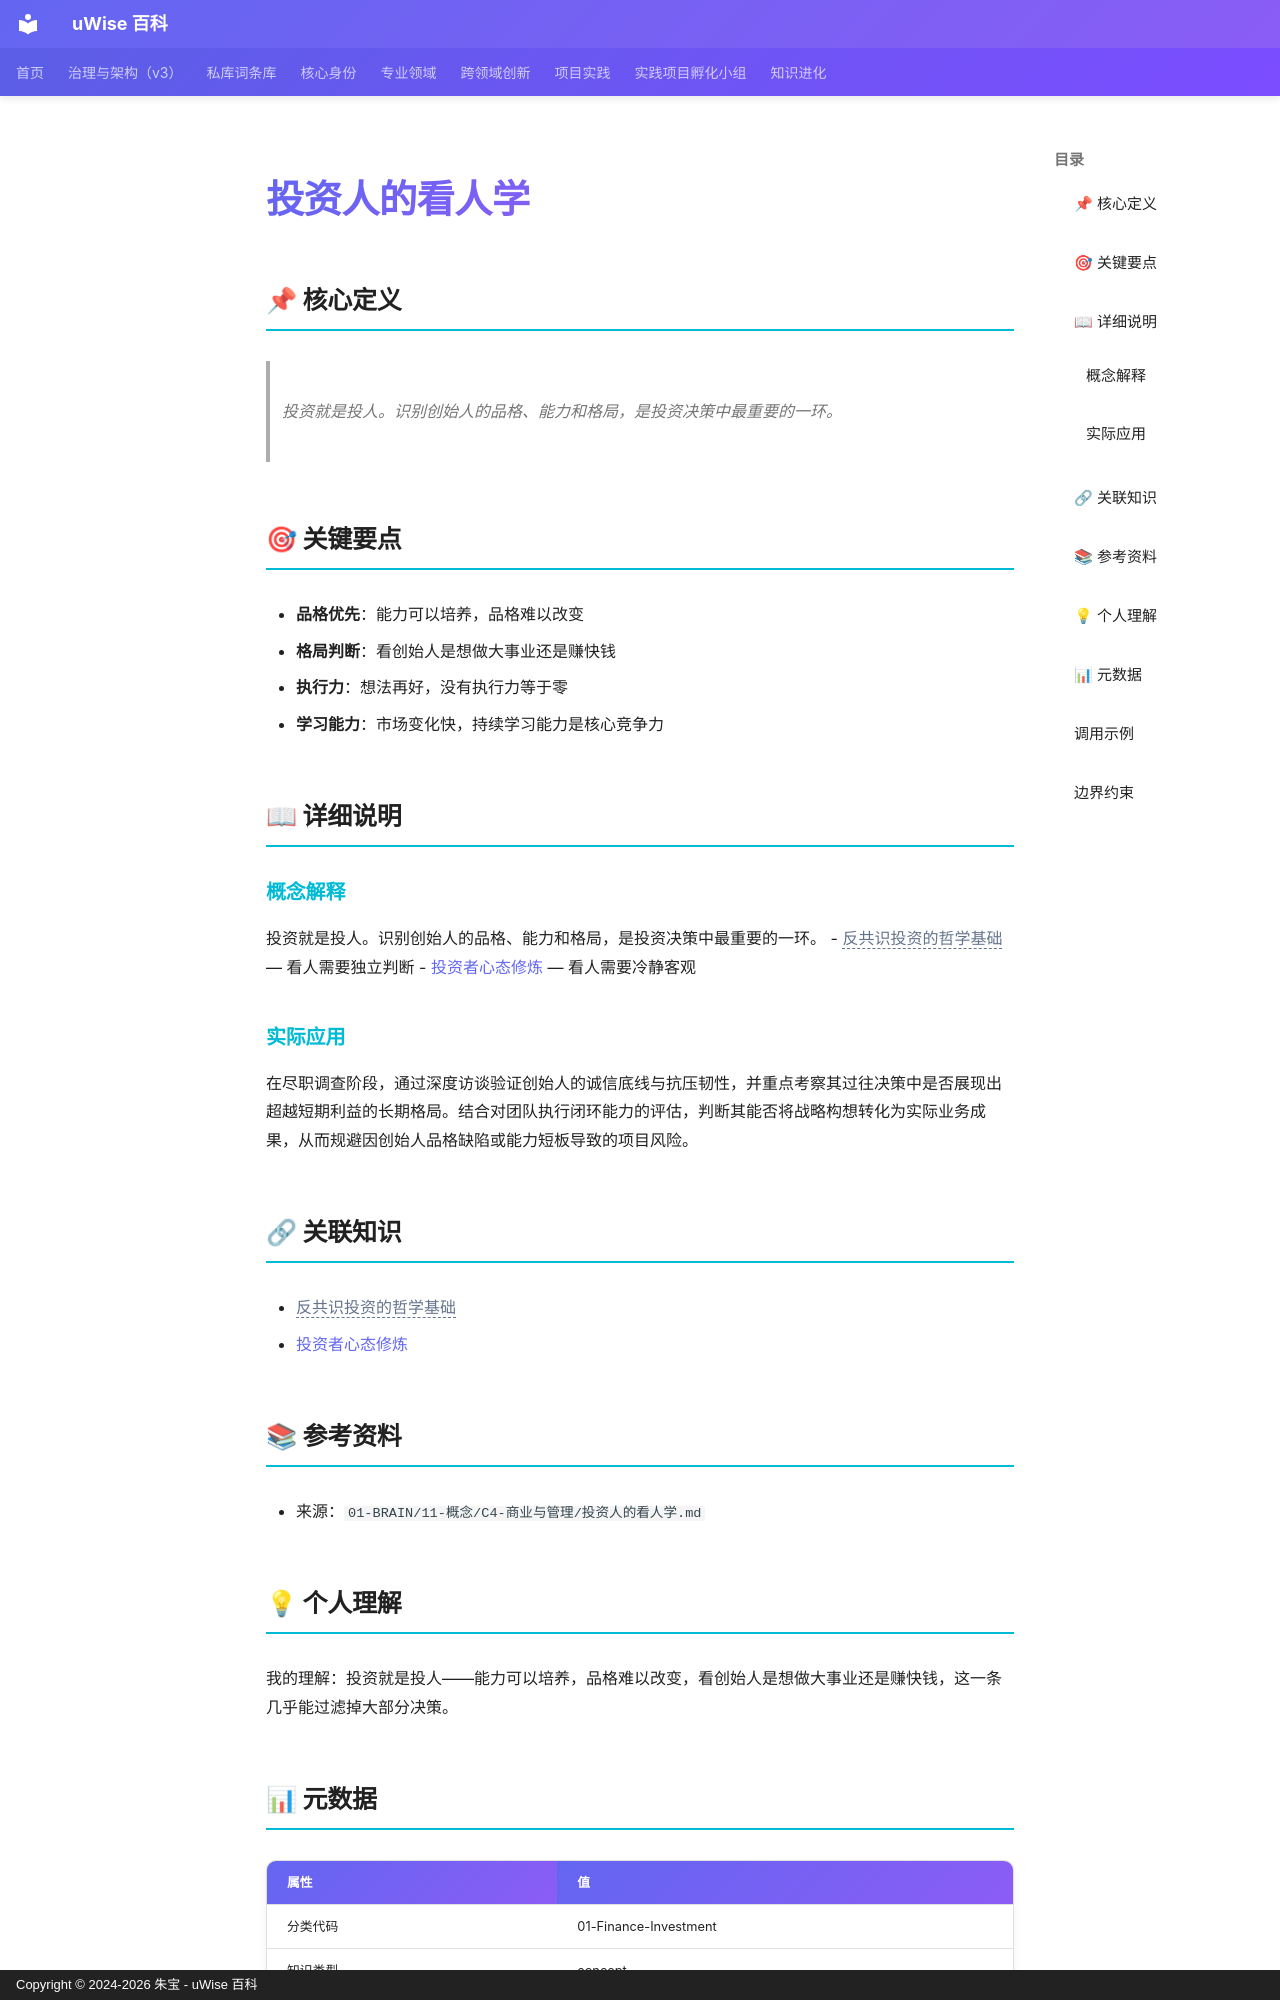

repository: zhubao315/uWise · page: vault-encyclopedia/md-4f55e859/index.html · generator: mkdocs · copyright: Copyright © 2024-2026 朱宝 - uWise 百科

---
title: "投资人的看人学"
description: "投资就是投人。识别创始人的品格、能力和格局，是投资决策中最重要的一环。"
---

# 投资人的看人学

## 📌 核心定义

> 投资就是投人。识别创始人的品格、能力和格局，是投资决策中最重要的一环。

## 🎯 关键要点

- **品格优先**：能力可以培养，品格难以改变
- **格局判断**：看创始人是想做大事业还是赚快钱
- **执行力**：想法再好，没有执行力等于零
- **学习能力**：市场变化快，持续学习能力是核心竞争力

## 📖 详细说明

### 概念解释
投资就是投人。识别创始人的品格、能力和格局，是投资决策中最重要的一环。
- <span class="uw-unresolved" data-target="反共识投资的哲学基础" title="未解析的双链目标：反共识投资的哲学基础">反共识投资的哲学基础</span> — 看人需要独立判断
- [投资者心态修炼](../md-76aa2247/) — 看人需要冷静客观


### 实际应用

在尽职调查阶段，通过深度访谈验证创始人的诚信底线与抗压韧性，并重点考察其过往决策中是否展现出超越短期利益的长期格局。结合对团队执行闭环能力的评估，判断其能否将战略构想转化为实际业务成果，从而规避因创始人品格缺陷或能力短板导致的项目风险。

## 🔗 关联知识

- <span class="uw-unresolved" data-target="反共识投资的哲学基础" title="未解析的双链目标：反共识投资的哲学基础">反共识投资的哲学基础</span>
- [投资者心态修炼](../md-76aa2247/)

## 📚 参考资料

- 来源：`01-BRAIN/11-概念/C4-商业与管理/投资人的看人学.md`

## 💡 个人理解

我的理解：投资就是投人——能力可以培养，品格难以改变，看创始人是想做大事业还是赚快钱，这一条几乎能过滤掉大部分决策。
